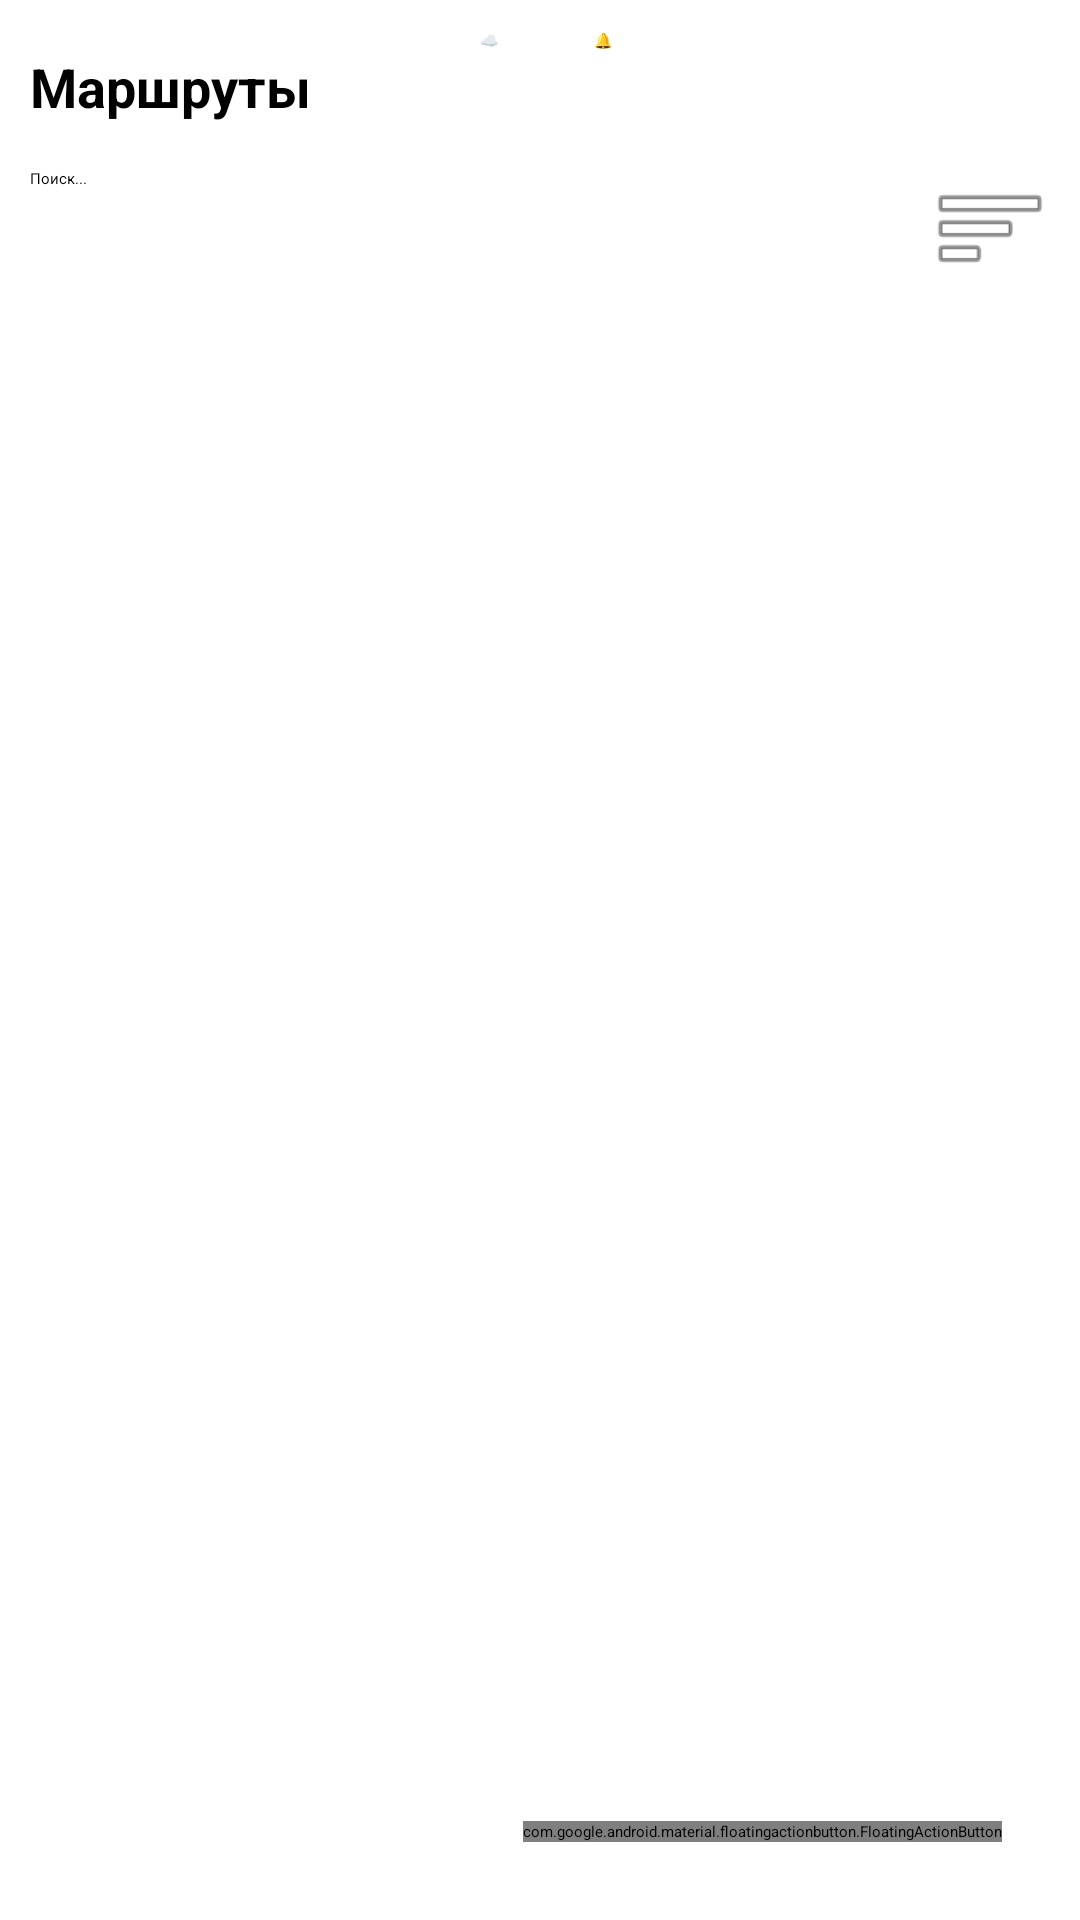

Write the Android layout XML for this screen, with the resource values it uses.
<!-- AndroidManifest.xml: activity theme Theme.App.Starting -->
<!-- res/layout/fragment_main.xml -->
<?xml version="1.0" encoding="utf-8"?>
<RelativeLayout xmlns:android="http://schemas.android.com/apk/res/android"
    xmlns:app="http://schemas.android.com/apk/res-auto"
    android:layout_width="match_parent"
    android:layout_height="match_parent"
    android:padding="10dp">

    <LinearLayout
        android:id="@+id/header"
        android:layout_width="match_parent"
        android:layout_height="wrap_content"
        android:orientation="horizontal"
        android:gravity="center_vertical">
        <TextView
            android:layout_width="0dp"
            android:layout_height="wrap_content"
            android:layout_weight="1"
            android:text="@string/main_screen"
            android:textSize="18sp"
            android:textStyle="bold" />
        <androidx.appcompat.widget.AppCompatButton
            android:id="@+id/btnCloudFetch"
            android:layout_width="38dp"
            android:layout_height="38dp"
            android:text="☁"
            android:backgroundTint="#9C27B0"
            android:textColor="#FFFFFF" />
        <androidx.appcompat.widget.AppCompatButton
            android:id="@+id/btnNotify"
            android:layout_width="38dp"
            android:layout_height="38dp"
            android:text="🔔"
            android:backgroundTint="#9C27B0"
            android:textColor="#FFFFFF" />
        <androidx.appcompat.widget.AppCompatButton
            android:id="@+id/btnRefresh"
            android:layout_width="38dp"
            android:layout_height="38dp"
            android:text="API"
            android:backgroundTint="#9C27B0"
            android:textColor="#FFFFFF" />
        <androidx.appcompat.widget.AppCompatButton
            android:id="@+id/btnClear"
            android:layout_width="38dp"
            android:layout_height="38dp"
            android:text="CL"
            android:backgroundTint="#FF5252"
            android:textColor="#FFFFFF" />
        <androidx.appcompat.widget.AppCompatButton
            android:id="@+id/btnSettings"
            android:layout_width="38dp"
            android:layout_height="38dp"
            android:text="SET"
            android:backgroundTint="#9C27B0"
            android:textColor="#FFFFFF" />
    </LinearLayout>

    <LinearLayout
        android:id="@+id/searchArea"
        android:layout_width="match_parent"
        android:layout_height="wrap_content"
        android:layout_below="@id/header"
        android:layout_marginTop="8dp"
        android:orientation="horizontal">
        <EditText
            android:id="@+id/etSearch"
            android:layout_width="0dp"
            android:layout_height="wrap_content"
            android:layout_weight="1"
            android:hint="Поиск..." />
        <ImageButton
            android:id="@+id/btnSort"
            android:layout_width="40dp"
            android:layout_height="40dp"
            android:src="@android:drawable/ic_menu_sort_by_size" />
    </LinearLayout>

    <androidx.recyclerview.widget.RecyclerView
        android:id="@+id/recyclerView"
        android:layout_width="match_parent"
        android:layout_height="match_parent"
        android:layout_below="@id/searchArea"
        android:layout_marginTop="8dp" />

    <com.google.android.material.floatingactionbutton.FloatingActionButton
        android:id="@+id/fabAdd"
        android:layout_width="wrap_content"
        android:layout_height="wrap_content"
        android:layout_alignParentBottom="true"
        android:layout_alignParentEnd="true"
        android:layout_margin="16dp"
        app:srcCompat="@android:drawable/ic_input_add" />
</RelativeLayout>
<!-- resources referenced by this layout -->
<resources>
  <string name="main_screen">Маршруты</string>
  <style name="Theme.App.Starting" parent="Theme.SplashScreen">
          <item name="windowSplashScreenBackground">#FFFFFF</item>
          <item name="windowSplashScreenAnimatedIcon">@mipmap/ic_launcher</item>
  
          
          <item name="postSplashScreenTheme">@style/Theme.TransportGuide</item>
      </style>
  <style name="Theme.TransportGuide" parent="Theme.Material3.DayNight.NoActionBar">
          
          <item name="colorPrimary">@color/purple_500</item>
      </style>
  <color name="purple_500">#D804FF</color>
</resources>
